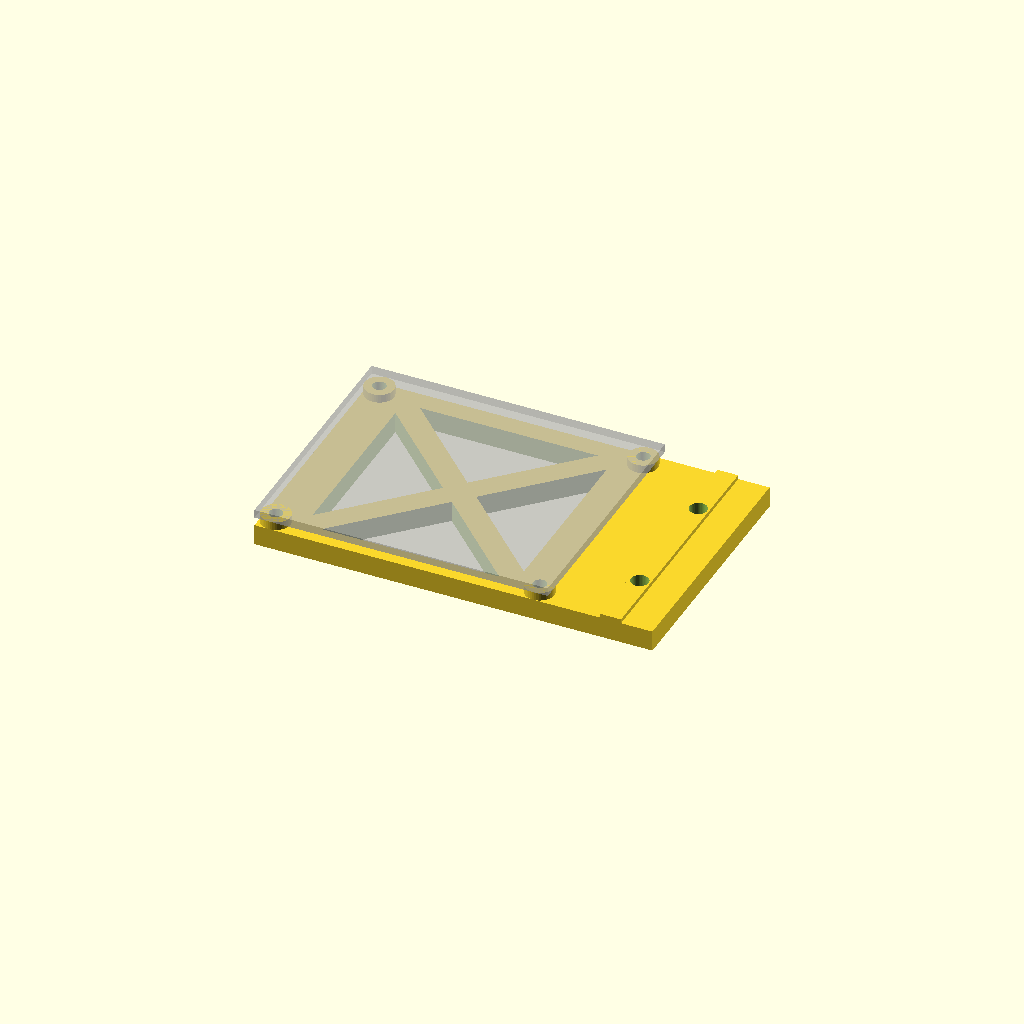
Cell 1: rendered with the file's own defaults.
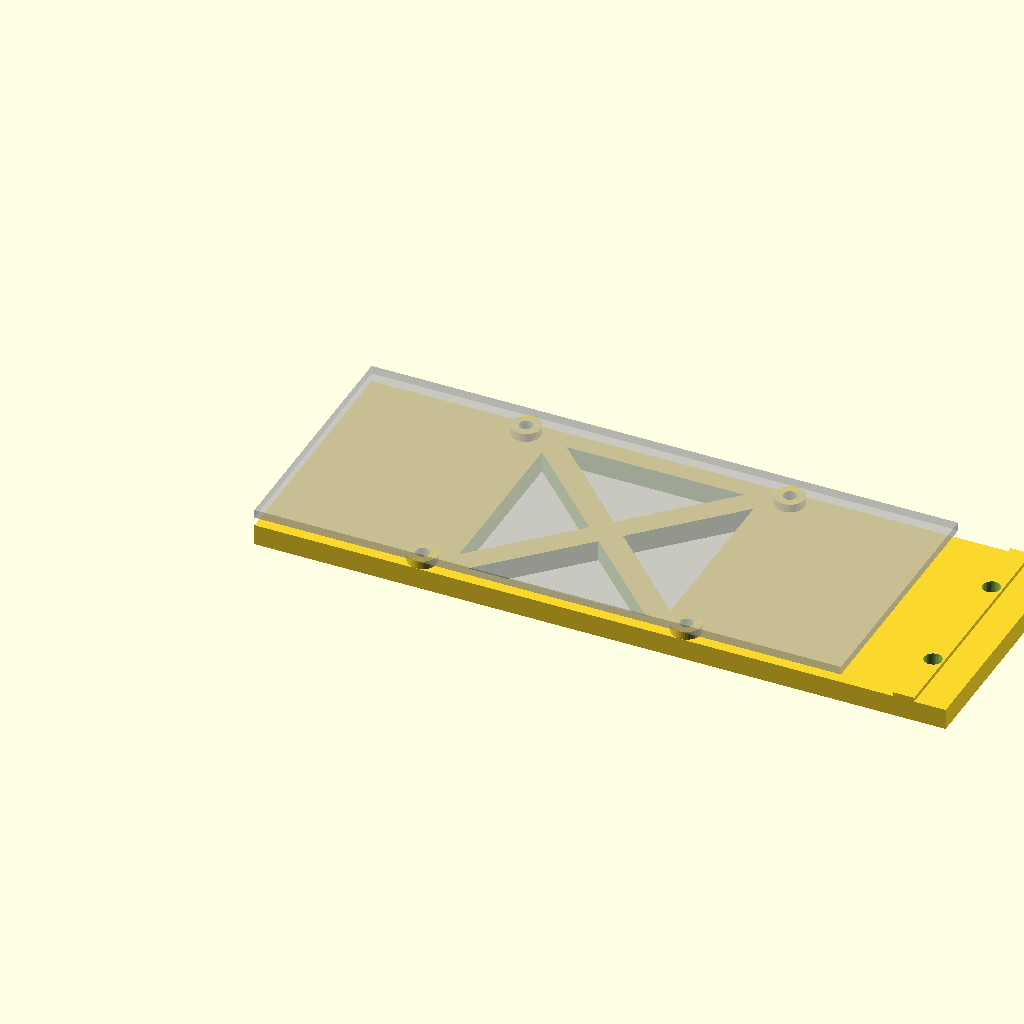
Cell 2 — mosfet_width set to 140, the other parameters unchanged.
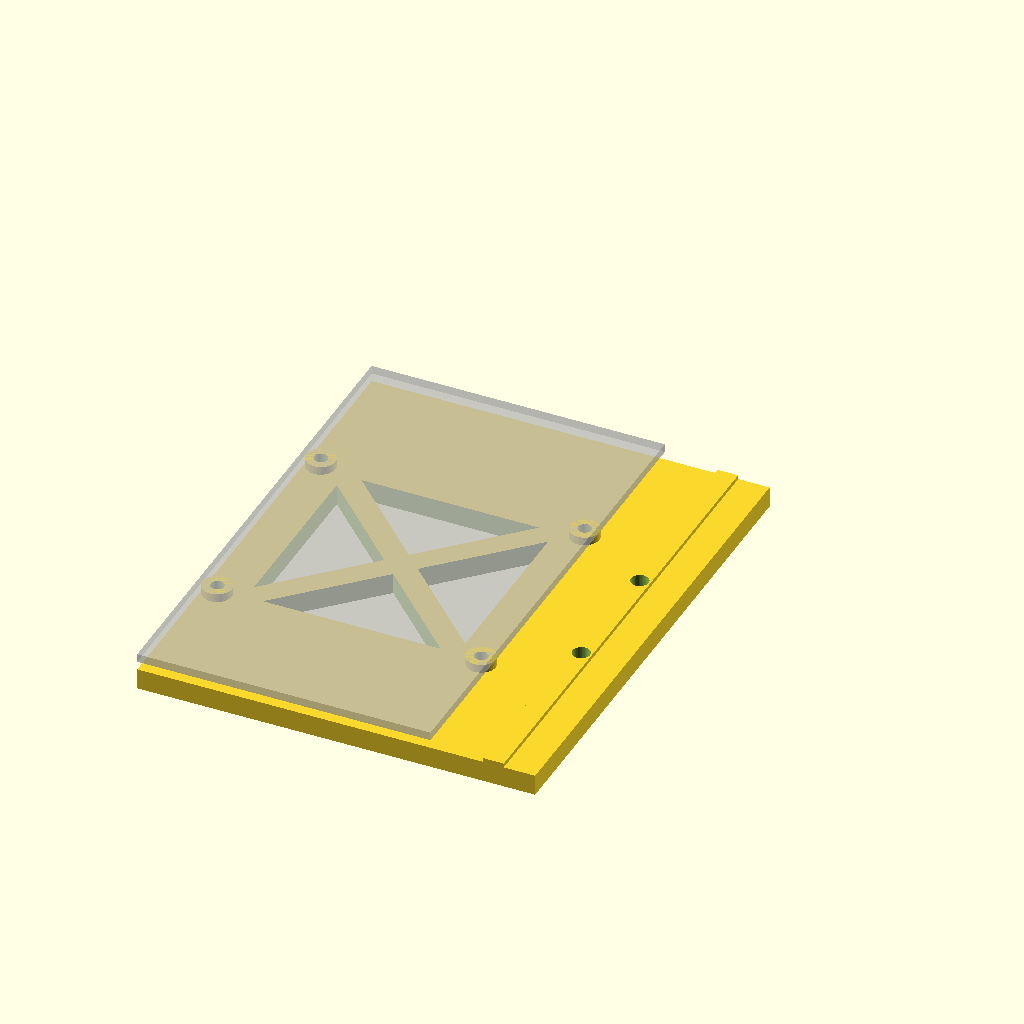
Cell 3: mosfet_height = 120 (everything else at default).
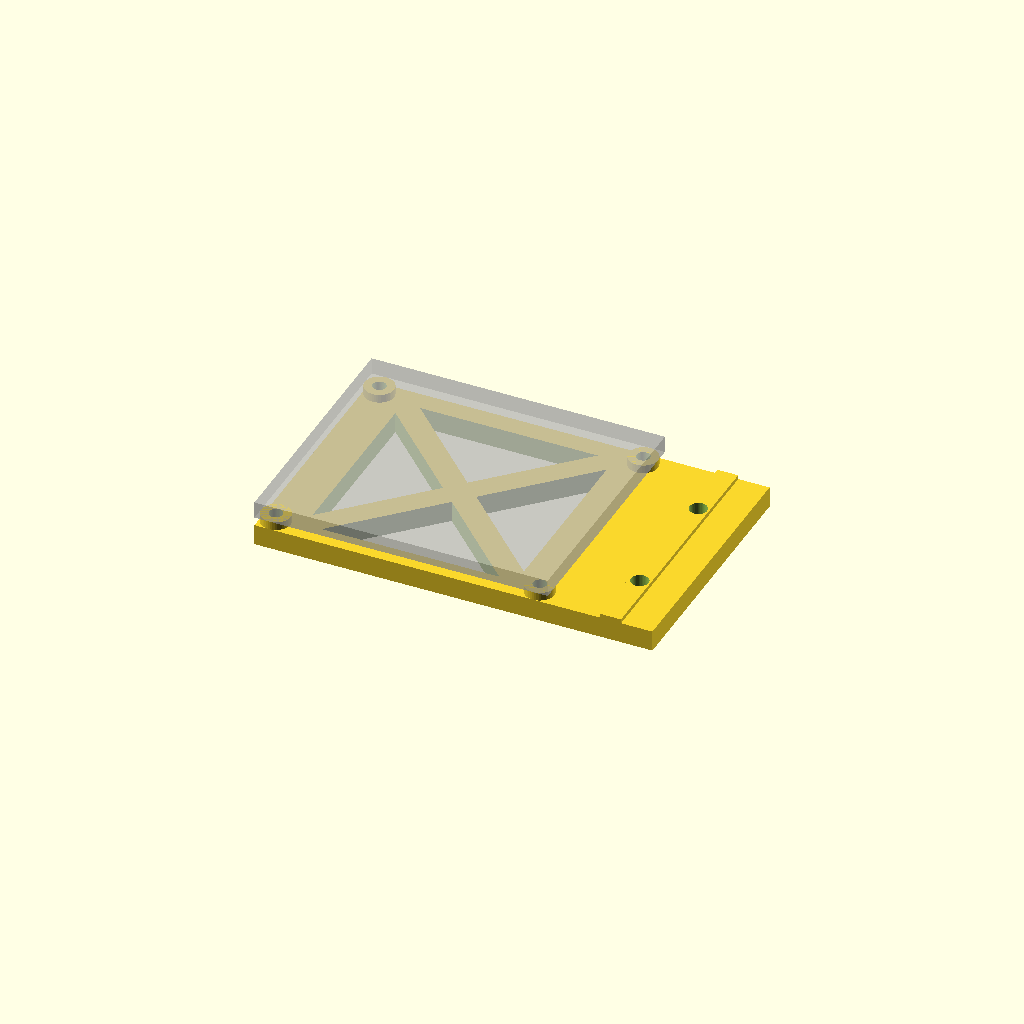
Cell 4: mosfet_depth = 4 (everything else at default).
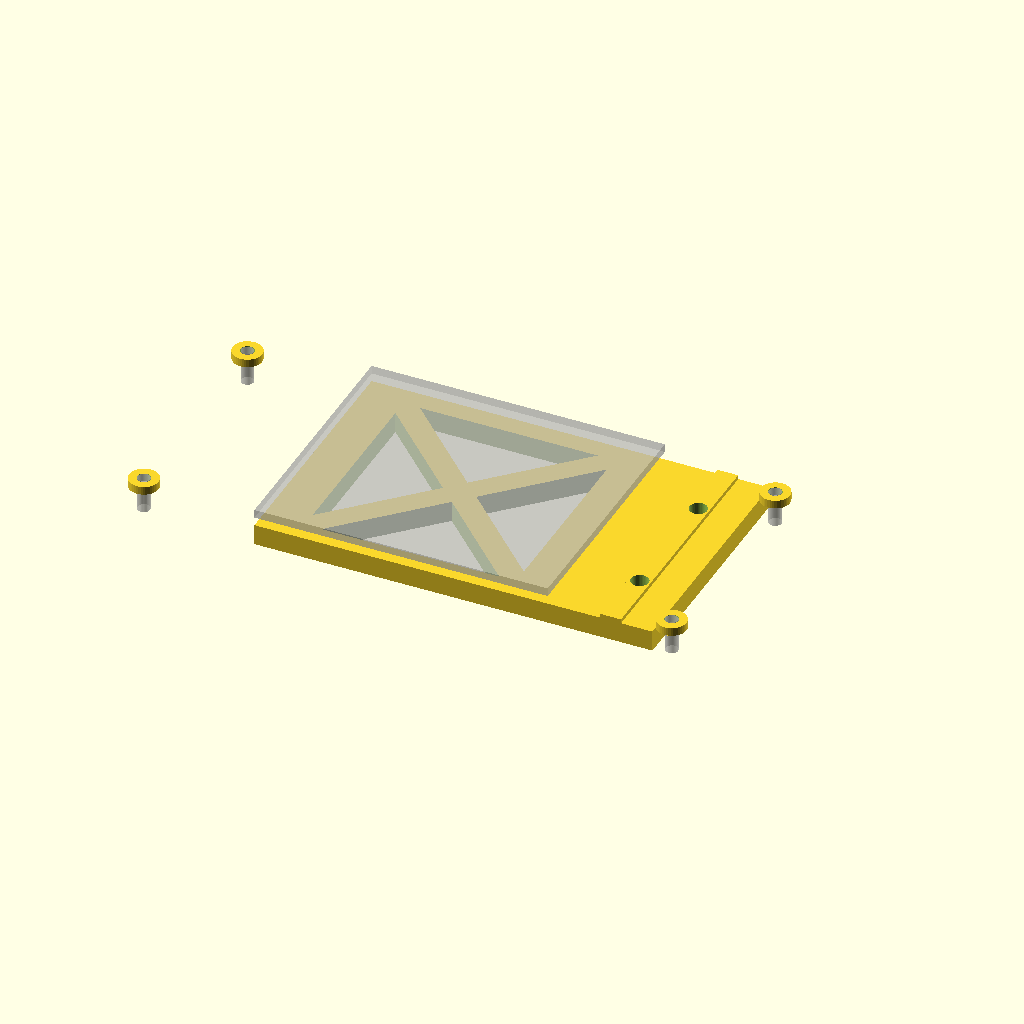
Cell 5 — mosfet_holes_x set to 126, the other parameters unchanged.
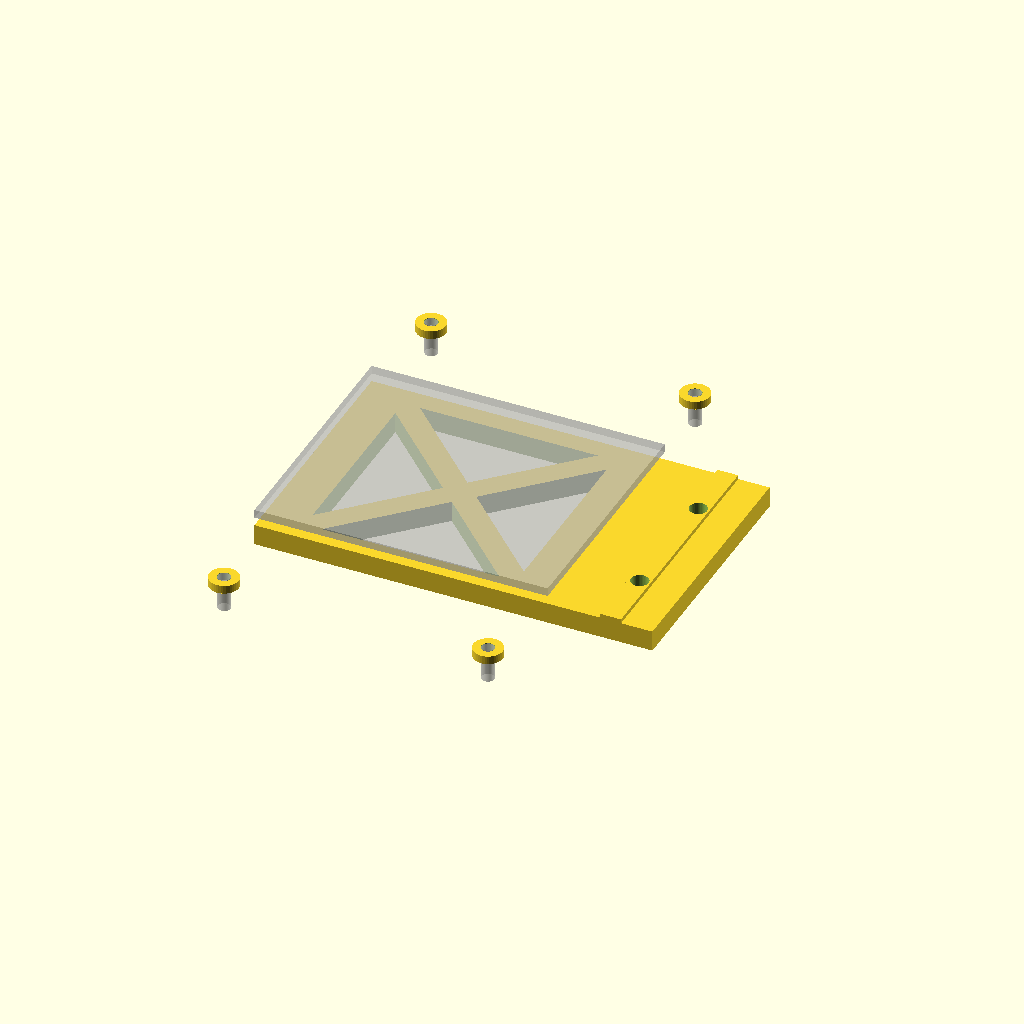
Cell 6: mosfet_holes_y = 106 (everything else at default).
All cells are drawn from one camera (rotation 55°, 0°, 25°, orthographic, colour scheme Cornfield), so only the parameter changes between them.
OpenSCAD source file am8/mosfet_mount.scad:
mosfet_width = 70;
mosfet_height = 60;
mosfet_depth = 2;

mosfet_holes_x = 63;
mosfet_holes_y = 53;
mosfet_dia = 3.2;

wall = 5.0;
mosfet_wall_dist = 5.0;
mosfet_mount_dist = 2.0;
mount_dia = 4.2;

cutout_len = 30;
cutout_dist = 4;

$fn = 42;

module prism(l, w, h) {
    polyhedron(
        points = [[0,0,0], [l,0,0], [l,w,0], [0,w,0], [0,w,h], [l,w,h]],
        faces = [[0,1,2,3],[5,4,3,2],[0,4,5,1],[0,3,4],[5,2,1]]
    );
}

module mosfet() {
    cube([mosfet_width, mosfet_height, mosfet_depth]);
    
    for (x = [-1, 1])
    for (y = [-1, 1])
    translate([mosfet_width / 2 + x * mosfet_holes_x / 2, mosfet_height / 2 + y * mosfet_holes_y / 2, -mosfet_mount_dist - wall - 1])
    cylinder(d = mosfet_dia - 0.2, h = mosfet_mount_dist + wall + 1);
}

module mount() {
    translate([0, -wall, 0])
    difference() {
        union() {
            cube([mosfet_width + mosfet_wall_dist + 20, wall, mosfet_height]);
            
            translate([mosfet_width + mosfet_wall_dist + 7.5, wall, 0])
            cube([5, 1, mosfet_height]);
            
            for (x = [-1, 1])
            for (y = [-1, 1])
            translate([mosfet_width / 2 + x * mosfet_holes_x / 2, wall, mosfet_height / 2 + y * mosfet_holes_y / 2])
            rotate([-90, 0, 0])
            cylinder(d = 7, h = mosfet_mount_dist);
        }
        
        for (i = [-15, 15])
        translate([mosfet_width + mosfet_wall_dist + 10, -1, mosfet_height / 2 + i])
        rotate([-90, 0, 0])
        cylinder(d = mount_dia, h = wall + 3);
        
        for (x = [-1, 1])
        for (y = [-1, 1])
        translate([mosfet_width / 2 + x * mosfet_holes_x / 2, -1, mosfet_height / 2 + y * mosfet_holes_y / 2])
        rotate([-90, 0, 0])
        cylinder(d = mosfet_dia, h = wall + mosfet_mount_dist + 2);
        
        for (i = [0, 1, 2, 3])
        translate([mosfet_width / 2, 0, mosfet_height / 2])
        rotate([0, 90 * i, 0])
        translate([cutout_len * sqrt(2) / 2 + cutout_dist, -1, -cutout_len * sqrt(2) / 2])
        rotate([45, 0, 90])
        prism(wall + 2, cutout_len, cutout_len);
    }
}

module assembly() {
    %translate([0, mosfet_mount_dist, mosfet_height])
    rotate([-90, 0, 0])
    mosfet();
    
    mount();
}

rotate([90, 0, 0])
assembly();
Customizer parameters (derived from the source; name, type, default, range or options):
mosfet_width: number, default 70
mosfet_height: number, default 60
mosfet_depth: number, default 2
mosfet_holes_x: number, default 63
mosfet_holes_y: number, default 53
mosfet_dia: number, default 3.2
wall: number, default 5
mosfet_wall_dist: number, default 5
mosfet_mount_dist: number, default 2
mount_dia: number, default 4.2
cutout_len: number, default 30
cutout_dist: number, default 4
